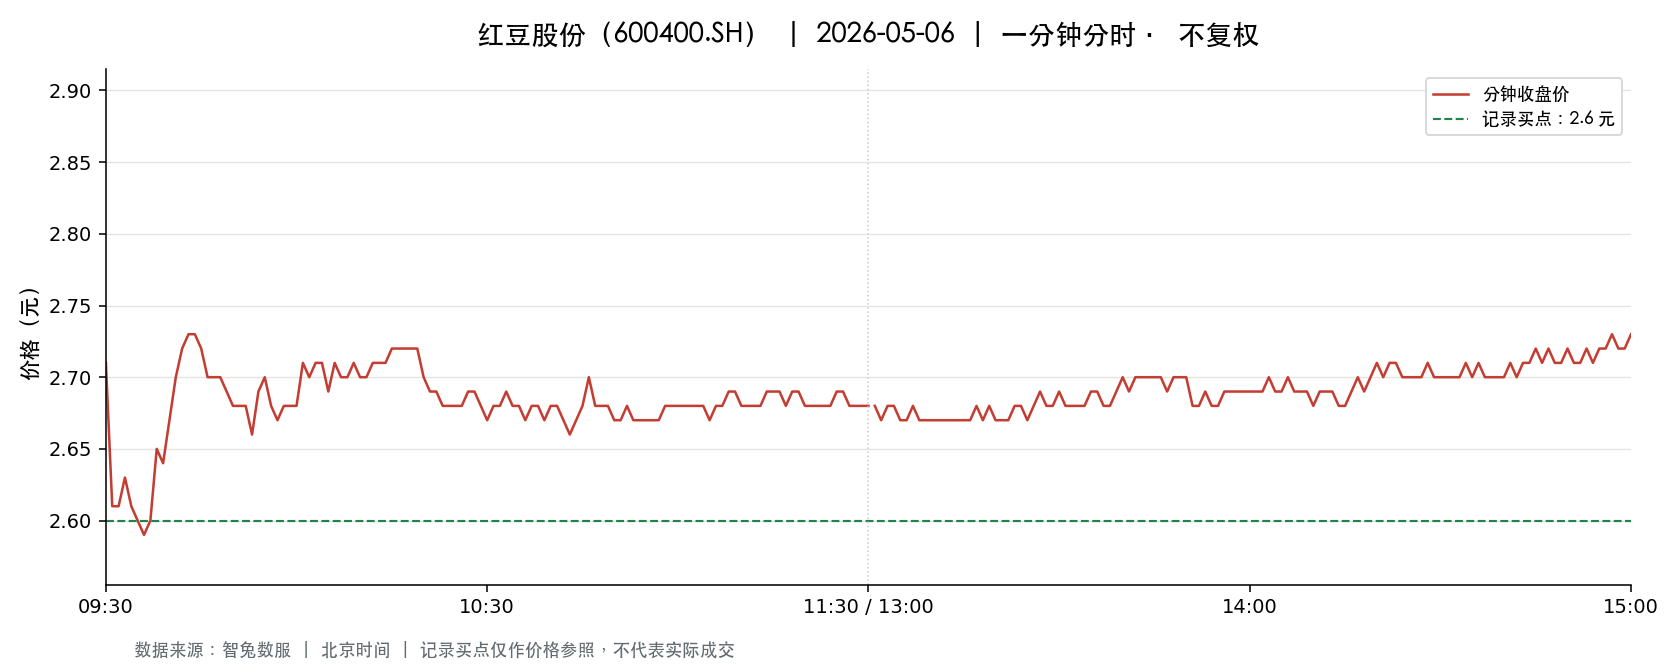

The table this chart was drawn from, first rows:
t, o, h, l, c, v, a, pc, sf
2026-05-06 09:30:00, 2.71, 2.71, 2.71, 2.71, 29533, 8003443, 2.76, 0.0
2026-05-06 09:31:00, 2.71, 2.71, 2.6, 2.61, 45856, 12173482, 2.71, 0.0
2026-05-06 09:32:00, 2.6, 2.62, 2.59, 2.61, 57912, 15103199, 2.61, 0.0
2026-05-06 09:33:00, 2.62, 2.64, 2.61, 2.63, 31113, 8147696, 2.61, 0.0
2026-05-06 09:34:00, 2.64, 2.64, 2.6, 2.61, 44593, 11662495, 2.63, 0.0
2026-05-06 09:35:00, 2.61, 2.62, 2.6, 2.6, 31704, 8271641, 2.61, 0.0
2026-05-06 09:36:00, 2.61, 2.62, 2.59, 2.59, 42670, 11100024, 2.6, 0.0
2026-05-06 09:37:00, 2.59, 2.6, 2.58, 2.6, 32274, 8372922, 2.59, 0.0
2026-05-06 09:38:00, 2.61, 2.65, 2.6, 2.65, 17989, 4721478, 2.6, 0.0
2026-05-06 09:39:00, 2.64, 2.64, 2.63, 2.64, 17031, 4482440, 2.65, 0.0
2026-05-06 09:40:00, 2.63, 2.67, 2.63, 2.67, 18023, 4768808, 2.64, 0.0
2026-05-06 09:41:00, 2.67, 2.7, 2.67, 2.7, 26171, 7023810, 2.67, 0.0
2026-05-06 09:42:00, 2.7, 2.73, 2.68, 2.72, 38483, 10421087, 2.7, 0.0
2026-05-06 09:43:00, 2.72, 2.74, 2.72, 2.73, 19495, 5308085, 2.72, 0.0
2026-05-06 09:44:00, 2.73, 2.75, 2.72, 2.73, 26542, 7253458, 2.73, 0.0
2026-05-06 09:45:00, 2.74, 2.74, 2.7, 2.72, 30169, 8211998, 2.73, 0.0
2026-05-06 09:46:00, 2.72, 2.72, 2.7, 2.7, 20192, 5462934, 2.72, 0.0
2026-05-06 09:47:00, 2.69, 2.7, 2.68, 2.7, 19269, 5178664, 2.7, 0.0
2026-05-06 09:48:00, 2.7, 2.71, 2.7, 2.7, 17979, 4862408, 2.7, 0.0
2026-05-06 09:49:00, 2.7, 2.71, 2.69, 2.69, 27370, 7391558, 2.7, 0.0
2026-05-06 09:50:00, 2.68, 2.7, 2.68, 2.68, 10367, 2782704, 2.69, 0.0
2026-05-06 09:51:00, 2.68, 2.69, 2.67, 2.68, 24279, 6506847, 2.68, 0.0
2026-05-06 09:52:00, 2.68, 2.7, 2.68, 2.68, 25332, 6801150, 2.68, 0.0
2026-05-06 09:53:00, 2.68, 2.68, 2.66, 2.66, 22058, 5888832, 2.68, 0.0
2026-05-06 09:54:00, 2.66, 2.69, 2.66, 2.69, 17591, 4690261, 2.66, 0.0
2026-05-06 09:55:00, 2.69, 2.71, 2.69, 2.7, 6360, 1715264, 2.69, 0.0
2026-05-06 09:56:00, 2.7, 2.7, 2.68, 2.68, 17306, 4646803, 2.7, 0.0
2026-05-06 09:57:00, 2.68, 2.69, 2.67, 2.67, 10410, 2793820, 2.68, 0.0
2026-05-06 09:58:00, 2.67, 2.68, 2.67, 2.68, 7236, 1933416, 2.67, 0.0
2026-05-06 09:59:00, 2.67, 2.68, 2.67, 2.68, 5807, 1553192, 2.68, 0.0
2026-05-06 10:00:00, 2.68, 2.69, 2.67, 2.68, 6529, 1751519, 2.68, 0.0
2026-05-06 10:01:00, 2.69, 2.71, 2.68, 2.71, 6520, 1756114, 2.68, 0.0
2026-05-06 10:02:00, 2.7, 2.7, 2.69, 2.7, 6831, 1841948, 2.71, 0.0
2026-05-06 10:03:00, 2.69, 2.71, 2.69, 2.71, 8528, 2300872, 2.7, 0.0
2026-05-06 10:04:00, 2.71, 2.72, 2.7, 2.71, 9491, 2569857, 2.71, 0.0
2026-05-06 10:05:00, 2.7, 2.71, 2.69, 2.69, 3888, 1049624, 2.71, 0.0
2026-05-06 10:06:00, 2.69, 2.71, 2.69, 2.71, 5887, 1591908, 2.69, 0.0
2026-05-06 10:07:00, 2.7, 2.71, 2.7, 2.7, 2916, 787807, 2.71, 0.0
2026-05-06 10:08:00, 2.7, 2.71, 2.7, 2.7, 5720, 1544804, 2.7, 0.0
2026-05-06 10:09:00, 2.7, 2.71, 2.7, 2.71, 2525, 682702, 2.7, 0.0
2026-05-06 10:10:00, 2.7, 2.71, 2.7, 2.7, 4135, 1117935, 2.71, 0.0
2026-05-06 10:11:00, 2.7, 2.71, 2.7, 2.7, 2358, 637097, 2.7, 0.0
2026-05-06 10:12:00, 2.7, 2.71, 2.7, 2.71, 7504, 2033207, 2.7, 0.0
2026-05-06 10:13:00, 2.71, 2.72, 2.71, 2.71, 4966, 1345332, 2.71, 0.0
2026-05-06 10:14:00, 2.71, 2.71, 2.7, 2.71, 3705, 1001828, 2.71, 0.0
2026-05-06 10:15:00, 2.71, 2.72, 2.7, 2.72, 5568, 1512036, 2.71, 0.0
2026-05-06 10:16:00, 2.72, 2.72, 2.71, 2.72, 6488, 1759035, 2.72, 0.0
2026-05-06 10:17:00, 2.72, 2.72, 2.71, 2.72, 4591, 1246433, 2.72, 0.0
2026-05-06 10:18:00, 2.72, 2.72, 2.71, 2.72, 1667, 452319, 2.72, 0.0
2026-05-06 10:19:00, 2.72, 2.72, 2.71, 2.72, 2756, 747177, 2.72, 0.0
2026-05-06 10:20:00, 2.72, 2.72, 2.7, 2.7, 15009, 4056401, 2.72, 0.0
2026-05-06 10:21:00, 2.7, 2.7, 2.69, 2.69, 8327, 2244028, 2.7, 0.0
2026-05-06 10:22:00, 2.7, 2.7, 2.69, 2.69, 4611, 1240785, 2.69, 0.0
2026-05-06 10:23:00, 2.69, 2.7, 2.68, 2.68, 11396, 3058950, 2.69, 0.0
2026-05-06 10:24:00, 2.69, 2.69, 2.68, 2.68, 13093, 3510248, 2.68, 0.0
2026-05-06 10:25:00, 2.69, 2.7, 2.68, 2.68, 7401, 1986709, 2.68, 0.0
2026-05-06 10:26:00, 2.68, 2.7, 2.68, 2.68, 6214, 1668596, 2.68, 0.0
2026-05-06 10:27:00, 2.68, 2.7, 2.68, 2.69, 3093, 830945, 2.68, 0.0
2026-05-06 10:28:00, 2.69, 2.69, 2.68, 2.69, 1881, 504781, 2.69, 0.0
2026-05-06 10:29:00, 2.69, 2.69, 2.68, 2.68, 2458, 659672, 2.69, 0.0
... 181 more rows
